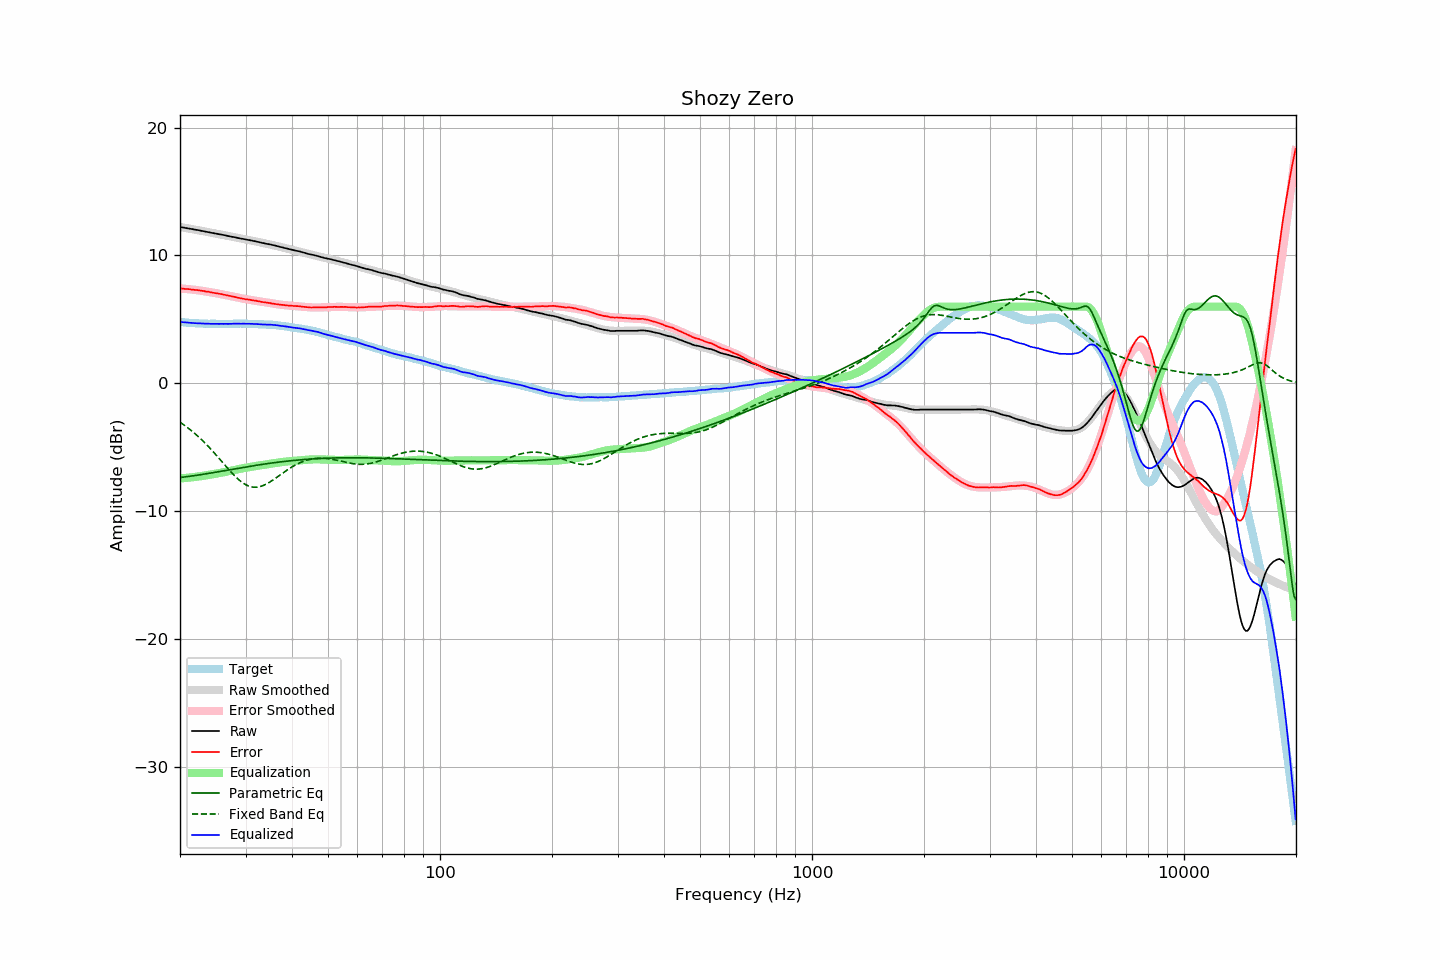

The file beside this chart, header and first rows:
frequency, raw, error, smoothed, error_smoothed, equalization, parametric_eq, fixed_band_eq, equalized_raw, equalized_smoothed, target
20.00, 12.23, 7.42, 12.23, 7.42, -7.42, -7.35, -3.03, 4.81, 4.81, 4.80
20.20, 12.21, 7.41, 12.20, 7.41, -7.41, -7.34, -3.12, 4.79, 4.79, 4.79
20.40, 12.19, 7.40, 12.18, 7.40, -7.40, -7.32, -3.20, 4.78, 4.78, 4.78
20.61, 12.16, 7.38, 12.16, 7.39, -7.39, -7.31, -3.29, 4.76, 4.77, 4.77
20.81, 12.14, 7.38, 12.14, 7.38, -7.38, -7.29, -3.39, 4.75, 4.76, 4.75
21.02, 12.12, 7.37, 12.12, 7.37, -7.37, -7.28, -3.48, 4.75, 4.75, 4.74
21.23, 12.10, 7.36, 12.09, 7.36, -7.36, -7.26, -3.58, 4.74, 4.74, 4.73
21.44, 12.08, 7.34, 12.07, 7.34, -7.34, -7.24, -3.68, 4.73, 4.73, 4.74
21.66, 12.05, 7.33, 12.05, 7.33, -7.33, -7.22, -3.78, 4.72, 4.72, 4.72
21.87, 12.03, 7.31, 12.03, 7.32, -7.32, -7.21, -3.89, 4.71, 4.71, 4.72
22.09, 12.01, 7.31, 12.00, 7.30, -7.30, -7.19, -4.00, 4.71, 4.70, 4.70
22.31, 11.99, 7.29, 11.98, 7.28, -7.28, -7.17, -4.11, 4.70, 4.70, 4.70
22.54, 11.96, 7.27, 11.96, 7.27, -7.27, -7.15, -4.23, 4.69, 4.69, 4.69
22.76, 11.94, 7.25, 11.93, 7.25, -7.25, -7.13, -4.34, 4.69, 4.69, 4.69
22.99, 11.91, 7.23, 11.91, 7.23, -7.23, -7.11, -4.46, 4.68, 4.68, 4.68
23.22, 11.89, 7.22, 11.89, 7.21, -7.21, -7.09, -4.59, 4.68, 4.68, 4.67
23.45, 11.86, 7.18, 11.86, 7.19, -7.19, -7.07, -4.71, 4.67, 4.67, 4.68
23.69, 11.84, 7.17, 11.84, 7.17, -7.17, -7.05, -4.84, 4.67, 4.67, 4.67
23.92, 11.82, 7.16, 11.81, 7.15, -7.15, -7.03, -4.98, 4.67, 4.66, 4.66
24.16, 11.79, 7.12, 11.79, 7.13, -7.13, -7.01, -5.11, 4.66, 4.66, 4.66
24.40, 11.77, 7.10, 11.77, 7.11, -7.11, -6.99, -5.25, 4.66, 4.66, 4.66
24.65, 11.74, 7.07, 11.74, 7.08, -7.08, -6.96, -5.39, 4.65, 4.66, 4.66
24.89, 11.72, 7.05, 11.72, 7.06, -7.06, -6.94, -5.53, 4.66, 4.66, 4.66
25.14, 11.70, 7.04, 11.69, 7.04, -7.04, -6.92, -5.67, 4.66, 4.66, 4.65
25.39, 11.67, 7.01, 11.67, 7.01, -7.01, -6.90, -5.81, 4.65, 4.65, 4.65
25.65, 11.65, 7.00, 11.64, 6.99, -6.99, -6.88, -5.96, 4.66, 4.65, 4.65
25.91, 11.63, 6.98, 11.62, 6.97, -6.97, -6.86, -6.10, 4.66, 4.65, 4.65
26.16, 11.60, 6.94, 11.60, 6.94, -6.94, -6.83, -6.25, 4.65, 4.65, 4.66
26.43, 11.58, 6.92, 11.57, 6.92, -6.92, -6.81, -6.39, 4.66, 4.65, 4.66
26.69, 11.55, 6.89, 11.55, 6.89, -6.89, -6.79, -6.54, 4.66, 4.66, 4.66
26.96, 11.52, 6.86, 11.52, 6.86, -6.86, -6.77, -6.68, 4.65, 4.66, 4.66
27.23, 11.50, 6.84, 11.50, 6.84, -6.84, -6.75, -6.82, 4.66, 4.66, 4.65
27.50, 11.47, 6.81, 11.47, 6.81, -6.81, -6.72, -6.96, 4.66, 4.66, 4.65
27.77, 11.45, 6.78, 11.45, 6.78, -6.78, -6.70, -7.09, 4.66, 4.66, 4.66
28.05, 11.43, 6.77, 11.42, 6.75, -6.75, -6.68, -7.22, 4.67, 4.67, 4.66
28.33, 11.40, 6.73, 11.40, 6.73, -6.73, -6.66, -7.34, 4.67, 4.67, 4.67
28.62, 11.37, 6.70, 11.37, 6.70, -6.70, -6.64, -7.46, 4.67, 4.67, 4.67
28.90, 11.35, 6.67, 11.35, 6.68, -6.68, -6.61, -7.57, 4.67, 4.67, 4.68
29.19, 11.32, 6.64, 11.32, 6.65, -6.65, -6.59, -7.67, 4.66, 4.67, 4.68
29.48, 11.30, 6.62, 11.30, 6.63, -6.63, -6.57, -7.77, 4.67, 4.67, 4.67
29.78, 11.28, 6.60, 11.28, 6.61, -6.61, -6.55, -7.85, 4.67, 4.67, 4.67
30.08, 11.25, 6.58, 11.25, 6.58, -6.58, -6.53, -7.92, 4.66, 4.67, 4.67
30.38, 11.23, 6.57, 11.23, 6.56, -6.56, -6.51, -7.98, 4.66, 4.66, 4.66
30.68, 11.21, 6.55, 11.20, 6.54, -6.54, -6.49, -8.03, 4.67, 4.66, 4.66
30.99, 11.18, 6.52, 11.18, 6.52, -6.52, -6.47, -8.07, 4.66, 4.66, 4.66
31.30, 11.16, 6.50, 11.15, 6.50, -6.50, -6.45, -8.10, 4.66, 4.65, 4.65
31.61, 11.13, 6.47, 11.12, 6.48, -6.48, -6.43, -8.11, 4.65, 4.65, 4.65
31.93, 11.11, 6.48, 11.10, 6.46, -6.46, -6.41, -8.11, 4.65, 4.64, 4.63
32.24, 11.08, 6.44, 11.07, 6.44, -6.44, -6.39, -8.11, 4.64, 4.63, 4.64
32.57, 11.05, 6.42, 11.05, 6.42, -6.42, -6.37, -8.09, 4.63, 4.63, 4.63
32.89, 11.02, 6.39, 11.02, 6.40, -6.40, -6.35, -8.06, 4.62, 4.62, 4.62
33.22, 10.99, 6.37, 10.99, 6.38, -6.38, -6.33, -8.02, 4.61, 4.62, 4.62
33.55, 10.97, 6.35, 10.97, 6.35, -6.35, -6.31, -7.97, 4.61, 4.61, 4.62
33.89, 10.94, 6.33, 10.94, 6.33, -6.33, -6.29, -7.91, 4.60, 4.61, 4.61
34.23, 10.91, 6.31, 10.91, 6.31, -6.31, -6.27, -7.84, 4.60, 4.60, 4.59
34.57, 10.89, 6.30, 10.89, 6.29, -6.29, -6.26, -7.77, 4.59, 4.59, 4.59
34.92, 10.87, 6.29, 10.86, 6.27, -6.27, -6.24, -7.70, 4.60, 4.59, 4.58
35.27, 10.84, 6.24, 10.83, 6.25, -6.25, -6.22, -7.62, 4.59, 4.58, 4.59
35.62, 10.81, 6.24, 10.80, 6.23, -6.23, -6.20, -7.53, 4.57, 4.57, 4.57
35.97, 10.78, 6.21, 10.77, 6.21, -6.21, -6.19, -7.44, 4.56, 4.56, 4.57
... 635 more rows
